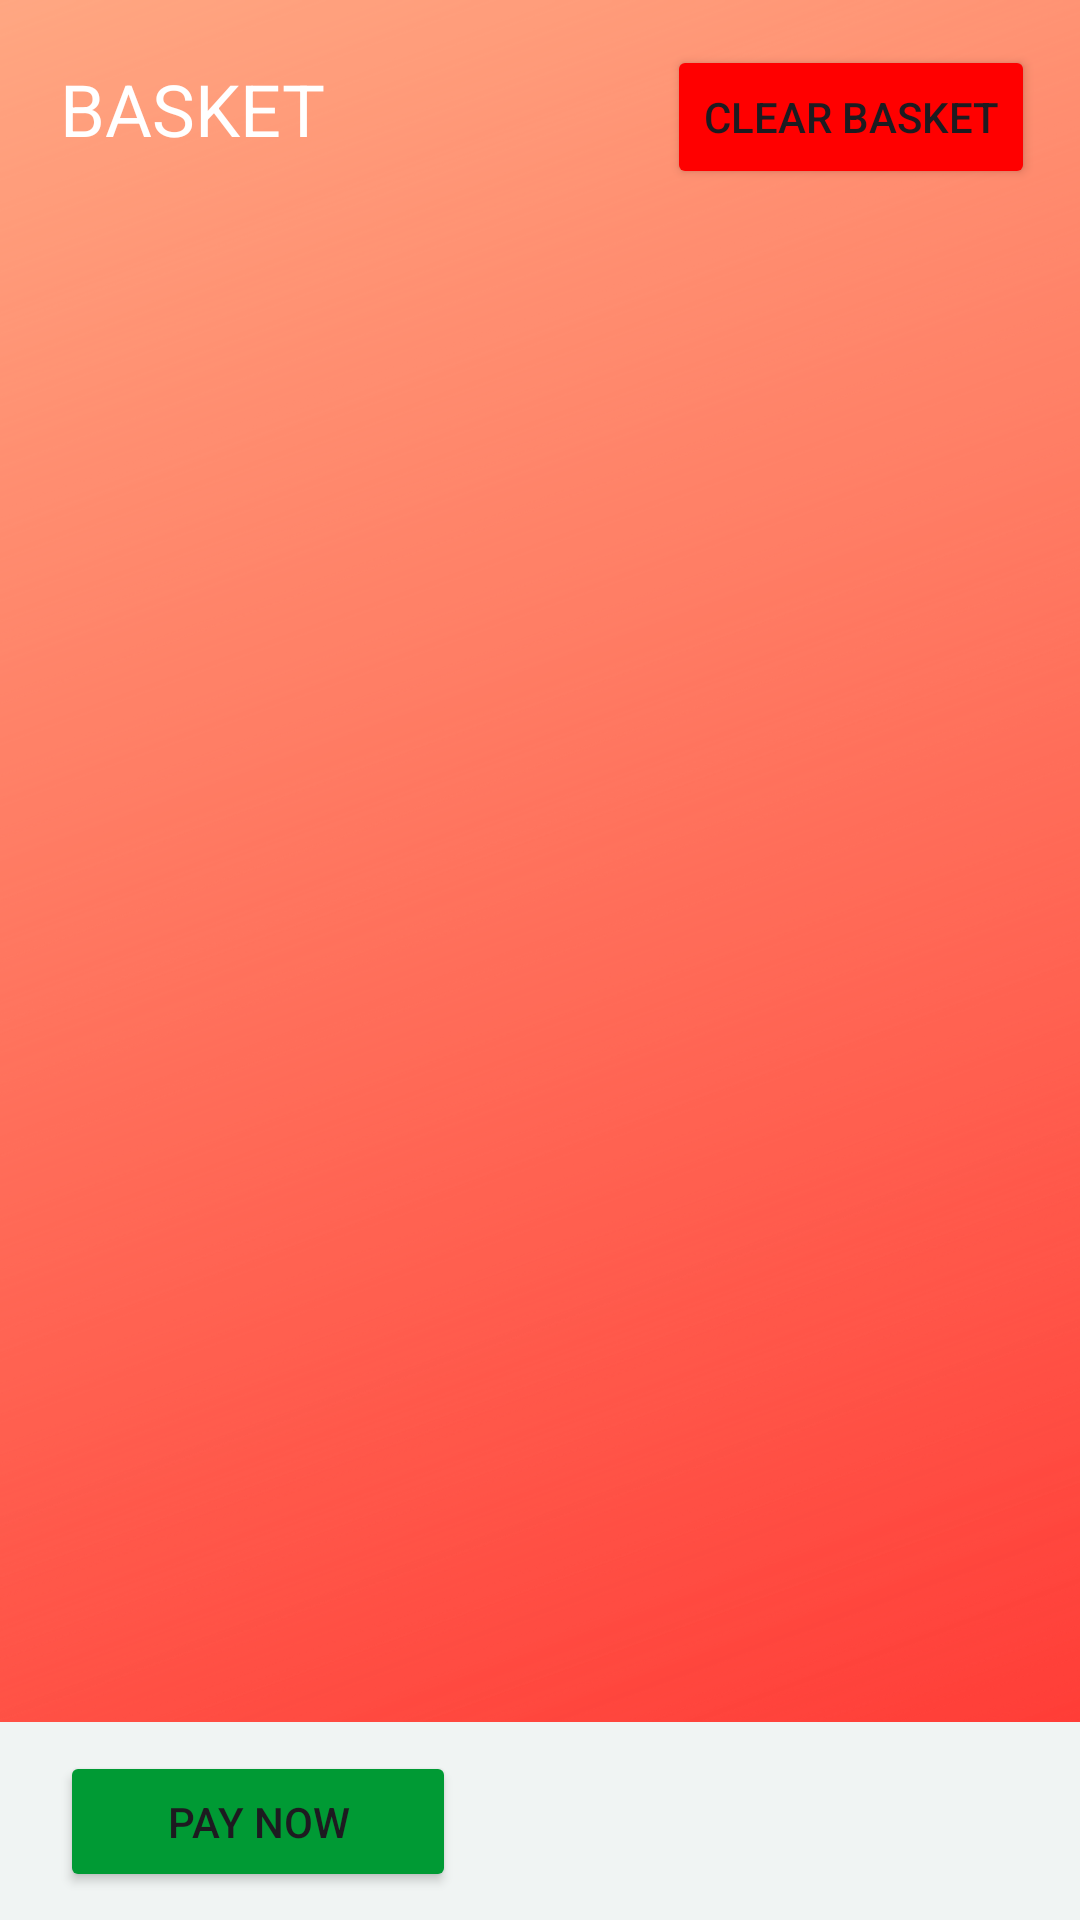

Reconstruct the res/layout file that produces this screen, plus the resources it refers to.
<!-- AndroidManifest.xml: application theme Theme.EcommerceBookstore -->
<!-- res/layout/fragment_cart.xml -->
<?xml version="1.0" encoding="utf-8"?>
<androidx.constraintlayout.widget.ConstraintLayout xmlns:android="http://schemas.android.com/apk/res/android"
    xmlns:tools="http://schemas.android.com/tools"
    android:layout_width="match_parent"
    android:layout_height="match_parent"
    android:background="@drawable/bg_turuncu"
    xmlns:app="http://schemas.android.com/apk/res-auto"
    tools:context=".ui.cart.CartFragment">


    <Button
        android:id="@+id/btn_clear_basket"
        android:layout_width="wrap_content"
        android:layout_height="wrap_content"
        android:layout_margin="15dp"
        android:backgroundTint="@color/red"
        android:text="Clear Basket"
        app:icon="@drawable/ic_delete"
        app:layout_constraintEnd_toEndOf="parent"
        app:layout_constraintTop_toTopOf="parent" />

    <androidx.recyclerview.widget.RecyclerView
        android:id="@+id/rvCart"
        android:layout_width="0dp"
        android:layout_height="0dp"
        app:layoutManager="androidx.recyclerview.widget.LinearLayoutManager"
        app:layout_constraintBottom_toTopOf="@+id/total"
        app:layout_constraintEnd_toEndOf="parent"
        app:layout_constraintStart_toStartOf="parent"
        app:layout_constraintTop_toBottomOf="@+id/btn_clear_basket"
        tools:listitem="@layout/item_cart" />

    <androidx.constraintlayout.widget.ConstraintLayout
        android:id="@+id/total"
        android:layout_width="match_parent"
        android:layout_height="66dp"
        android:background="@color/background"
        app:layout_constraintBottom_toBottomOf="parent"
        app:layout_constraintEnd_toEndOf="parent"
        app:layout_constraintHorizontal_bias="0.0"
        app:layout_constraintStart_toStartOf="parent">

        <Button
            android:id="@+id/btnOrder"
            android:layout_width="132dp"
            android:layout_height="47dp"
            android:layout_marginLeft="20dp"
            android:backgroundTint="@color/check"
            android:text="Pay Now"
            app:layout_constraintBottom_toBottomOf="parent"
            app:layout_constraintStart_toStartOf="parent"
            app:layout_constraintTop_toTopOf="parent" />

        <TextView
            android:id="@+id/totalPriceInCart"
            android:layout_width="wrap_content"
            android:layout_height="wrap_content"
            android:textColor="@color/black"
            android:textSize="16dp"
            app:layout_constraintBottom_toBottomOf="parent"
            app:layout_constraintEnd_toEndOf="parent"
            app:layout_constraintStart_toEndOf="@+id/btnOrder"
            app:layout_constraintTop_toTopOf="parent"
            app:layout_constraintVertical_bias="0.5"
            tools:text="TextView" />
    </androidx.constraintlayout.widget.ConstraintLayout>

    <TextView
        android:id="@+id/tv_basket"
        android:layout_width="wrap_content"
        android:layout_height="wrap_content"
        android:layout_margin="20dp"
        android:text="BASKET "
        android:textColor="@color/white"
        android:textSize="24dp"
        app:layout_constraintStart_toStartOf="parent"
        app:layout_constraintTop_toTopOf="parent" />

</androidx.constraintlayout.widget.ConstraintLayout>
<!-- res/layout/item_cart.xml (included above) -->
<?xml version="1.0" encoding="utf-8"?>
<androidx.constraintlayout.widget.ConstraintLayout xmlns:android="http://schemas.android.com/apk/res/android"
    android:layout_width="match_parent"
    android:layout_height="wrap_content"
    xmlns:app="http://schemas.android.com/apk/res-auto"
    xmlns:tools="http://schemas.android.com/tools">
    <androidx.cardview.widget.CardView
        android:layout_width="match_parent"
        android:layout_height="match_parent"
        app:cardCornerRadius="12dp"
        app:cardElevation="0dp"
        android:layout_margin="15dp"
        app:layout_constraintBottom_toBottomOf="parent"
        app:layout_constraintEnd_toEndOf="parent"
        app:layout_constraintStart_toStartOf="parent"
        app:layout_constraintTop_toTopOf="parent">
        <androidx.constraintlayout.widget.ConstraintLayout
            android:layout_width="match_parent"
            android:layout_height="match_parent"
            android:background="@color/white">

            <com.google.android.material.imageview.ShapeableImageView
                android:id="@+id/iv_cart"
                android:layout_width="wrap_content"
                android:layout_height="wrap_content"
                android:layout_margin="10dp"
                android:adjustViewBounds="true"
                android:scaleType="fitXY"
                app:layout_constraintBottom_toBottomOf="parent"
                app:layout_constraintStart_toStartOf="parent"
                app:layout_constraintTop_toTopOf="parent"
                app:shapeAppearanceOverlay="@style/roundimageview" />

            <TextView
                android:id="@+id/tv_cart_title"
                android:layout_width="wrap_content"
                android:layout_height="wrap_content"
                android:layout_marginStart="10dp"
                android:layout_marginTop="16dp"
                android:textColor="@color/black"
                android:textSize="16dp"
                app:layout_constraintStart_toEndOf="@id/iv_cart"
                app:layout_constraintTop_toTopOf="parent"
                tools:text="MovieName" />

            <TextView
                android:id="@+id/tv_cart_price"
                android:layout_width="wrap_content"
                android:layout_height="wrap_content"
                android:layout_marginStart="10dp"
                android:layout_marginTop="16dp"
                android:textColor="@color/black"
                app:layout_constraintStart_toEndOf="@id/iv_cart"
                app:layout_constraintTop_toBottomOf="@+id/tv_cart_title"
                tools:text="price" />


            <TextView
                android:id="@+id/tv_cart_sale"
                android:layout_width="0dp"
                android:layout_height="wrap_content"
                android:textColor="@color/black"
                android:layout_marginTop="20dp"
                app:layout_constraintEnd_toEndOf="@+id/tv_cart_price"
                app:layout_constraintStart_toStartOf="@+id/tv_cart_price"
                app:layout_constraintTop_toBottomOf="@+id/tv_cart_price"
                tools:text="SalePrice" />

            <ImageView
                android:id="@+id/btn_delete_cart"
                android:layout_width="35dp"
                android:layout_height="40dp"
                android:layout_marginTop="80dp"
                android:layout_marginEnd="16dp"
                app:layout_constraintEnd_toEndOf="parent"
                app:layout_constraintTop_toTopOf="parent"
                app:srcCompat="@drawable/ic_delete" />


        </androidx.constraintlayout.widget.ConstraintLayout>


    </androidx.cardview.widget.CardView>

</androidx.constraintlayout.widget.ConstraintLayout>
<!-- resources referenced by this layout -->
<resources>
  <color name="background">#F0F4F3</color>
  <color name="black">#FF000000</color>
  <color name="check">#009A34</color>
  <color name="red">#FF0000</color>
  <color name="white">#FFFFFFFF</color>
  <!-- drawable bg_turuncu: png bitmap (drawable, 558716 bytes) -->
  <style name="roundimageview" parent="">
          <item name="cornerFamily">rounded</item>
          <item name="cornerSize">12dp</item>
          <item name="color">@color/white</item>
      </style>
  <style name="Theme.EcommerceBookstore" parent="Base.Theme.EcommerceBookstore" />
  <style name="Base.Theme.EcommerceBookstore" parent="Theme.Material3.DayNight.NoActionBar">
          
          
      </style>
</resources>
